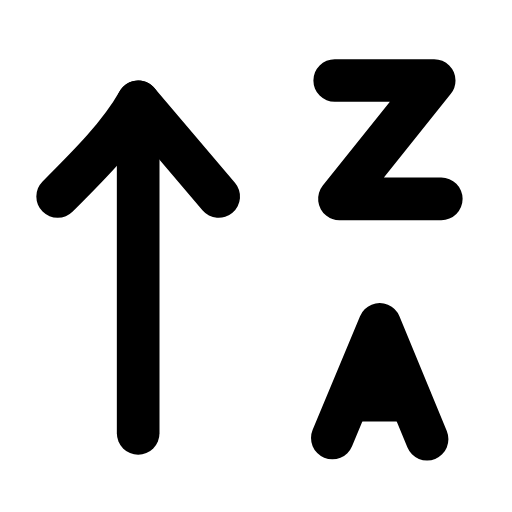
t = 0.00 s
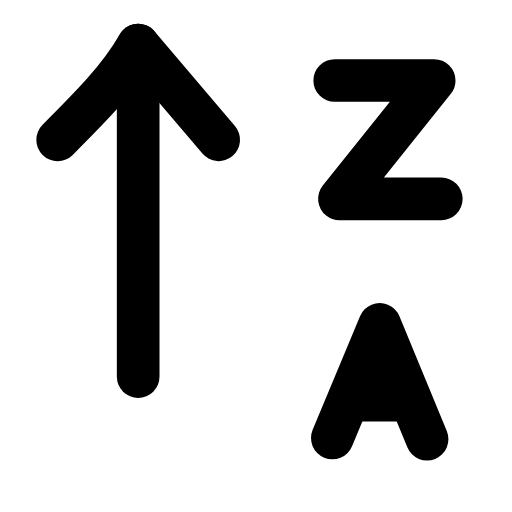
t = 0.23 s
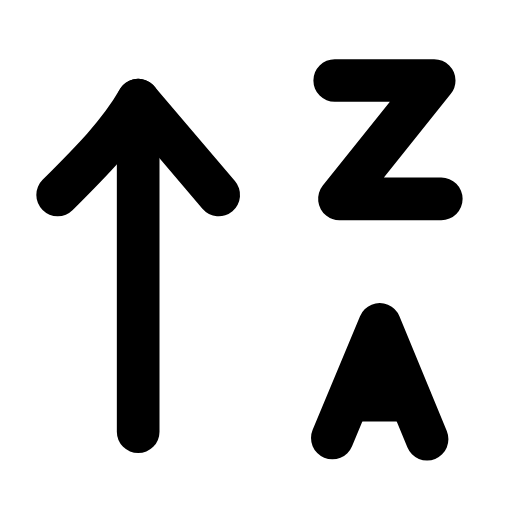
t = 0.49 s
t = 0.68 s: frame unchanged from t = 0.00 s, image omitted
t = 1.09 s: frame unchanged from t = 0.00 s, image omitted
t = 1.29 s: frame unchanged from t = 0.00 s, image omitted

The animated SVG that drew these frames (rendered in a browser with its animation timeline set to each time). Animation: 1 SMIL element (animateTransform=1); one cycle of 1.50 s, repeats indefinitely.

<svg xmlns="http://www.w3.org/2000/svg" width="24" height="24" viewBox="0 0 24 24" fill="none"><g transform="translate(-1.293 -1.334) scale(1.11)"><g><animateTransform attributeName="transform" type="translate" values="0 0;0 -2.4;0 0;0 0" keyTimes="0;0.2;0.45;1" dur="1.5s" repeatCount="indefinite" calcMode="spline" keySplines="0.16 1 0.3 1;0.16 1 0.3 1;0.16 1 0.3 1"/><line stroke="currentColor" stroke-width="1.802" stroke-linecap="round" stroke-linejoin="round" fill="none" x1="7" y1="19.5" x2="7" y2="5.5"></line><path stroke="currentColor" stroke-width="1.802" stroke-linecap="round" stroke-linejoin="round" fill="none" d="M3.6 9.5C5 8.1 6.2 6.9 7 5.5L10.4 9.5"></path></g><path stroke="currentColor" stroke-width="1.802" stroke-linecap="round" stroke-linejoin="round" fill="none" d="M15.3 4.6L19.5 4.6L15.5 9.6L19.8 9.6"></path><path stroke="currentColor" stroke-width="1.802" stroke-linecap="round" stroke-linejoin="round" fill="none" d="M15.2 19.7L17.2 14.9L19.2 19.75"></path><line stroke="currentColor" stroke-width="1.802" stroke-linecap="round" stroke-linejoin="round" fill="none" x1="16" y1="18.1" x2="18.5" y2="18.1"></line></g></svg>
